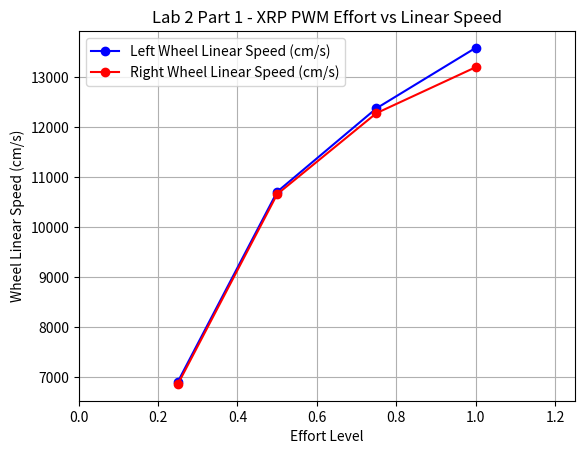

Python code for this plot:

# Data Processing

import pandas as pd
import matplotlib.pyplot as plt

resultsMatrix = [[0.25, 6911.5032, 6863.1716], [0.5, 10705.584, 10657.25], [0.75, 12373.043, 12276.379], [1.0, 13581.347, 13194.688]]

rowLabels = ["25%", "50%", "75%", "100%"]
columnLabels = ["Effort Level", "Left Wheel Linear Speed (cm/s)", "Right Wheel Linear Speed (cm/s)"]

# Convert to DataFrame for easy processing
resultsDF = pd.DataFrame(resultsMatrix, rowLabels, columnLabels)
print(resultsDF)

# Plot data and table
plt.figure(0)
plt.plot(resultsDF["Effort Level"], resultsDF["Left Wheel Linear Speed (cm/s)"], marker="o", label = columnLabels[1], color = 'blue') # plot first column Left motor
plt.plot(resultsDF["Effort Level"], resultsDF["Right Wheel Linear Speed (cm/s)"], marker="o", label = columnLabels[2], color = 'red') # plot second column Right motor
plt.xlim([0, 1.25])
plt.xlabel(columnLabels[0])
plt.ylabel("Wheel Linear Speed (cm/s)")
plt.title("Lab 2 Part 1 - XRP PWM Effort vs Linear Speed")
plt.legend()
plt.grid()
plt.show()